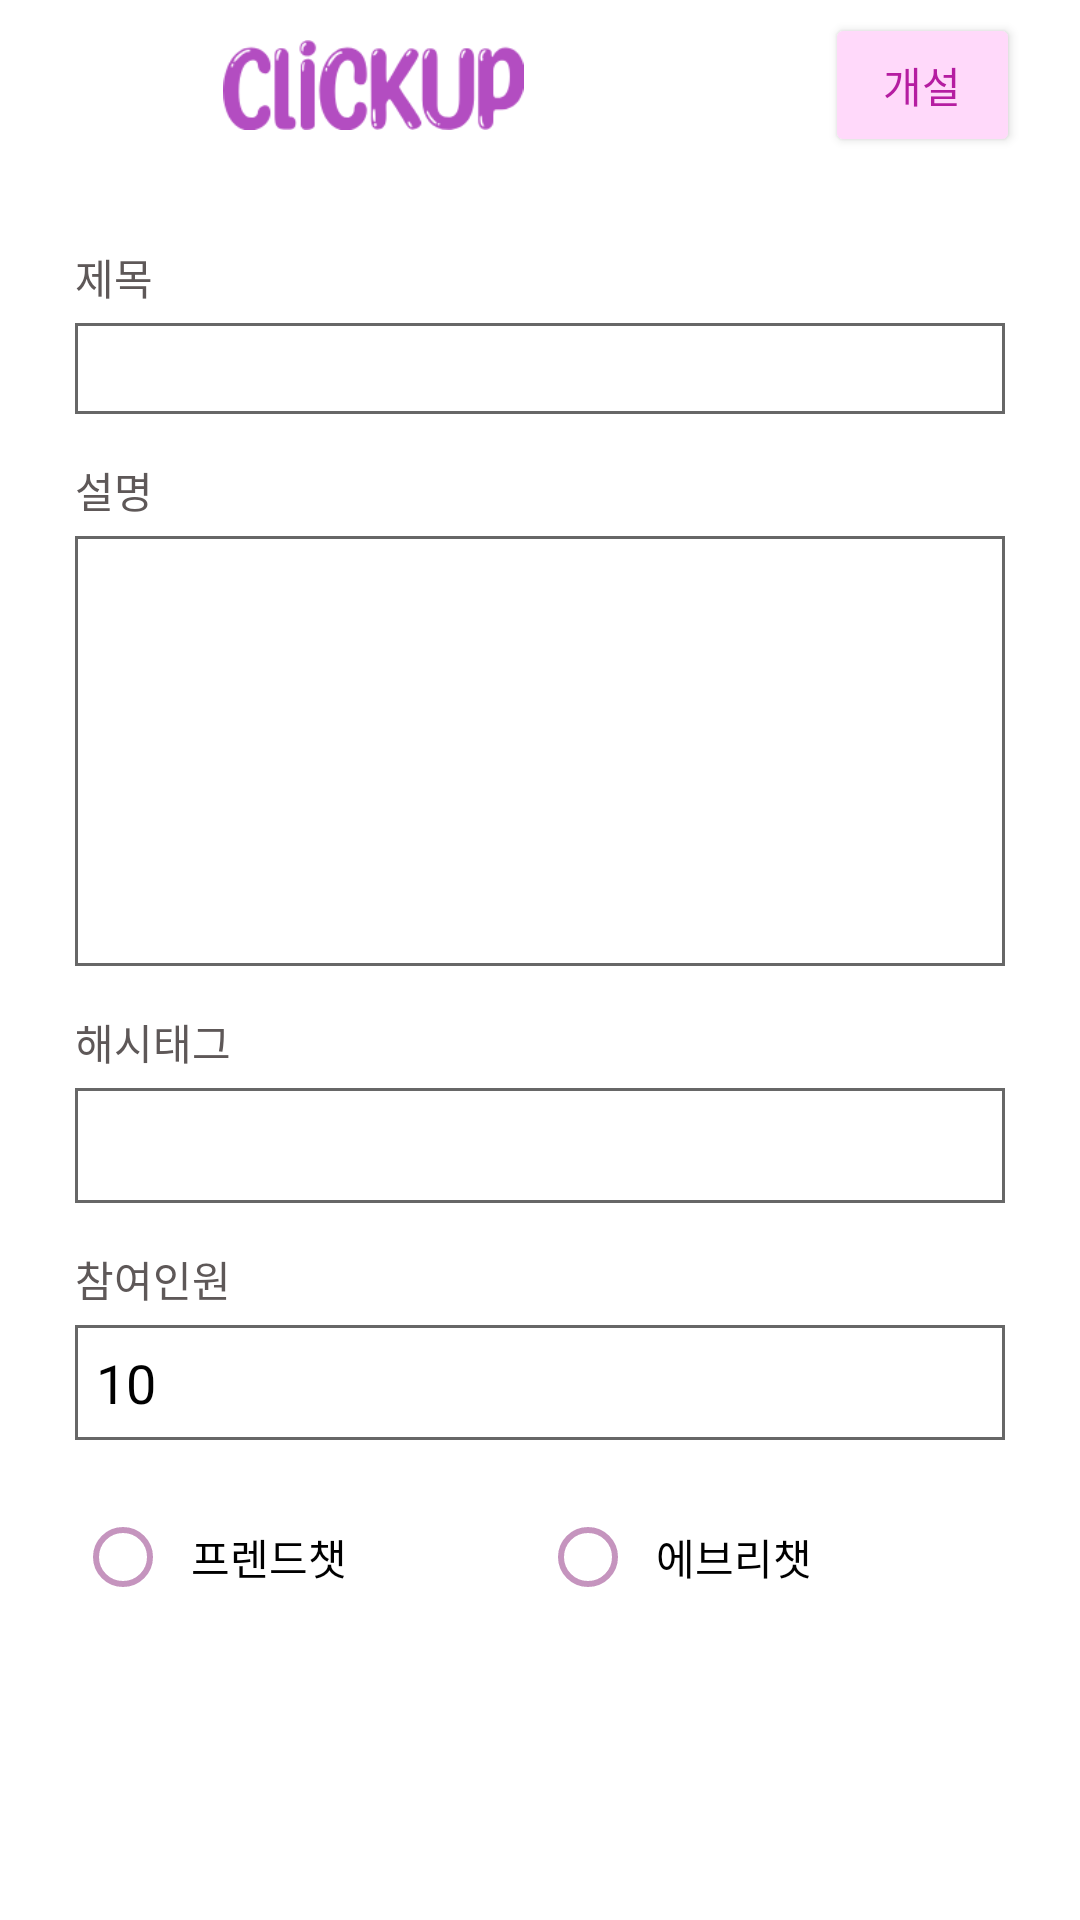

Android layout source for this screen:
<!-- AndroidManifest.xml: application theme Theme.Click_up_Final -->
<!-- res/layout/activity_makeopenchat.xml -->
<?xml version="1.0" encoding="utf-8"?>
<RelativeLayout xmlns:android="http://schemas.android.com/apk/res/android"
    xmlns:app="http://schemas.android.com/apk/res-auto"
    xmlns:tools="http://schemas.android.com/tools"
    android:layout_width="match_parent"
    android:layout_height="match_parent"
    android:background="#FFFFFF"
    android:orientation="vertical"
    tools:context=".OpenChatMakeActivity">

    <androidx.appcompat.widget.Toolbar
        android:id="@+id/makechat_toolbar"
        android:layout_width="match_parent"
        android:layout_height="57dp"
        android:background="#FFFFFF"
        app:layout_constraintStart_toStartOf="parent"
        app:layout_constraintTop_toTopOf="parent">

        <ImageView
            android:layout_width="wrap_content"
            android:layout_height="30dp"
            android:layout_gravity="left"
            android:src="@drawable/clickup" />

        <Button
            android:id="@+id/btnOpenchat_make"
            android:layout_width="65dp"
            android:layout_height="wrap_content"
            android:layout_gravity="right"
            android:layout_marginRight="20dp"
            android:backgroundTint="#FFD9FA"
            android:text="개설"
            android:textColor="#B51DA1" />

    </androidx.appcompat.widget.Toolbar>

    <TextView
        android:id="@+id/make_title"
        android:layout_width="match_parent"
        android:layout_height="wrap_content"
        android:layout_below="@+id/makechat_toolbar"
        android:layout_marginStart="25dp"
        android:layout_marginTop="25dp"
        android:layout_marginEnd="25dp"
        android:text="제목"
        android:textColor="#5E5858" />

    <EditText
        android:id="@+id/edtOpenchat_title"
        android:layout_width="match_parent"
        android:layout_height="wrap_content"
        android:layout_below="@+id/make_title"
        android:layout_marginStart="25dp"
        android:layout_marginTop="5dp"
        android:layout_marginEnd="25dp"
        android:background="@drawable/bordertext"
        android:ems="10"
        android:gravity="top"
        android:inputType="textMultiLine"
        android:lines="1"
        android:padding="3dp"
        android:privateImeOptions="defaultInputmode=korean"
        android:textColor="@color/black"
        android:textColorHint="#8C8C8C" />

    <TextView
        android:id="@+id/make_explain"
        android:layout_width="match_parent"
        android:layout_height="wrap_content"
        android:layout_below="@+id/edtOpenchat_title"
        android:layout_marginStart="25dp"
        android:layout_marginTop="15dp"
        android:layout_marginEnd="25dp"
        android:text="설명"
        android:textColor="#5E5858" />

    <EditText
        android:id="@+id/edtOpenchat_memo"
        android:layout_width="match_parent"
        android:layout_height="wrap_content"
        android:layout_below="@+id/make_explain"
        android:layout_marginStart="25dp"
        android:layout_marginTop="5dp"
        android:layout_marginEnd="25dp"
        android:background="@drawable/bordertext"
        android:ems="10"
        android:gravity="top"
        android:inputType="textMultiLine"
        android:lines="6"
        android:padding="7dp"
        android:privateImeOptions="defaultInputmode=korean"
        android:textColor="@color/black"
        android:textColorHint="#8C8C8C"
        tools:ignore="SpeakableTextPresentCheck" />

    <TextView
        android:id="@+id/make_hashtag"
        android:layout_width="match_parent"
        android:layout_height="wrap_content"
        android:layout_below="@+id/edtOpenchat_memo"
        android:layout_marginStart="25dp"
        android:layout_marginTop="15dp"
        android:layout_marginEnd="25dp"
        android:text="해시태그"
        android:textColor="#5E5858" />

    <EditText
        android:id="@+id/edtOpenchat_hashtag"
        android:layout_width="match_parent"
        android:layout_height="wrap_content"
        android:layout_below="@+id/make_hashtag"
        android:layout_marginStart="25dp"
        android:layout_marginTop="5dp"
        android:layout_marginEnd="25dp"
        android:background="@drawable/bordertext"
        android:ems="10"
        android:gravity="top"
        android:inputType="textMultiLine"
        android:lines="1"
        android:padding="7dp"
        android:privateImeOptions="defaultInputmode=korean"
        android:textColor="@color/black"
        android:textColorHint="#8C8C8C"
        tools:ignore="SpeakableTextPresentCheck" />

    <TextView
        android:id="@+id/make_people"
        android:layout_width="match_parent"
        android:layout_height="wrap_content"
        android:layout_below="@+id/edtOpenchat_hashtag"
        android:layout_marginStart="25dp"
        android:layout_marginTop="15dp"
        android:layout_marginEnd="25dp"
        android:text="참여인원"
        android:textColor="#5E5858" />

    <EditText
        android:id="@+id/edtOpenchat_people"
        android:layout_width="match_parent"
        android:layout_height="wrap_content"
        android:layout_below="@+id/make_people"
        android:layout_marginStart="25dp"
        android:layout_marginTop="5dp"
        android:layout_marginEnd="25dp"
        android:background="@drawable/bordertext"
        android:ems="10"
        android:gravity="top"
        android:inputType="textMultiLine"
        android:lines="1"
        android:padding="7dp"
        android:privateImeOptions="defaultInputmode=korean"
        android:text="10"
        android:textColor="@color/black"
        android:textColorHint="#8C8C8C"
        tools:ignore="SpeakableTextPresentCheck" />

    <LinearLayout
        android:id="@+id/lili"
        android:layout_width="match_parent"
        android:layout_height="wrap_content"
        android:layout_below="@+id/edtOpenchat_people"
        android:layout_marginStart="25dp"
        android:layout_marginTop="15dp"
        android:layout_marginEnd="25dp"
        android:orientation="horizontal">

        <RadioGroup
            android:id="@+id/rgChat"
            android:layout_width="match_parent"
            android:layout_height="match_parent"
            android:orientation="horizontal">

            <RadioButton
                android:id="@+id/rbFriend"
                android:layout_width="wrap_content"
                android:layout_height="wrap_content"
                android:layout_weight="1"
                android:buttonTint="#C594BE"
                android:text="  프렌드챗"
                android:textColor="@color/black" />

            <RadioButton
                android:id="@+id/rbEvery"
                android:layout_width="wrap_content"
                android:layout_height="wrap_content"
                android:layout_weight="1"
                android:buttonTint="#C594BE"
                android:text="  에브리챗"
                android:textColor="@color/black" />

        </RadioGroup>

    </LinearLayout>

</RelativeLayout>
<!-- resources referenced by this layout -->
<resources>
  <color name="black">#FF000000</color>
  <!-- drawable bordertext (drawable) -->
  <?xml version="1.0" encoding="utf-8"?>
  <layer-list xmlns:android="http://schemas.android.com/apk/res/android">
  
      <item>
          <shape android:shape="rectangle">
              <solid android:color="#676767" />
          </shape>
  
      </item>
  
      <item android:top = "1dp"
          android:right= "1dp"
          android:left="1dp"
          android:bottom="1dp">
  
          <shape android:shape="rectangle">
              <solid android:color="#FFFFFF" />
          </shape>
  
      </item>
  
  </layer-list>
  <!-- drawable clickup: png bitmap (drawable, 8149 bytes) -->
  <style name="Theme.Click_up_Final" parent="Theme.MaterialComponents.DayNight.NoActionBar">
          
          <item name="colorPrimary">@color/purple_500</item>
          <item name="colorPrimaryVariant">@color/purple_700</item>
          <item name="colorOnPrimary">@color/white</item>
          
          <item name="colorSecondary">@color/teal_200</item>
          <item name="colorSecondaryVariant">@color/teal_700</item>
          <item name="colorOnSecondary">@color/black</item>
          
          <item name="android:statusBarColor" tools:targetApi="l">?attr/colorPrimaryVariant</item>
          
          <item name="android:windowFullscreen">true</item>
      </style>
  <color name="purple_500">#FF6200EE</color>
  <color name="purple_700">#FF3700B3</color>
  <color name="white">#FFFFFFFF</color>
  <color name="teal_200">#FF03DAC5</color>
  <color name="teal_700">#FF018786</color>
</resources>
